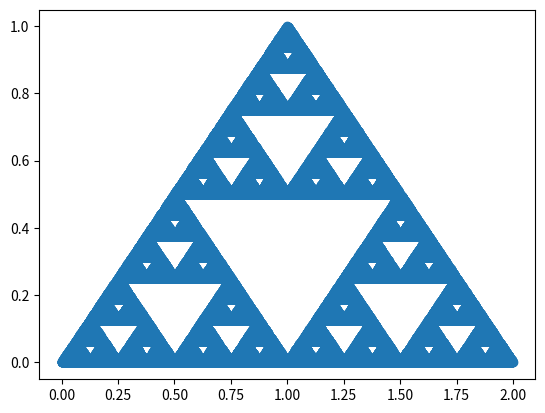

Write the Python code that produced this figure.
import matplotlib.pyplot as plt
import random

def trans1(p):
    x = p[0]
    y = p[1]
    x1 = 0.5 * x
    y1 = 0.5 * y
    return x1, y1
def trans2(p):
    x = p[0]
    y = p[1]
    x1 = 0.5 * x + 0.5
    y1 = 0.5 * y + 0.5
    return x1,y1
def trans3(p):
    x = p[0]
    y = p[1]
    x1 = 0.5 * x + 1
    y1 = 0.5 * y 
    return x1,y1

transformation = [trans1,trans2,trans3]
a1 = [0]
b1 = [0]
a,b = 0,0
for i in range(100000):
    trans = random.choice(transformation)
    a,b = trans((a,b))
    a1.append(a)
    b1.append(b)

plt.plot(a1,b1,'o')
plt.show()